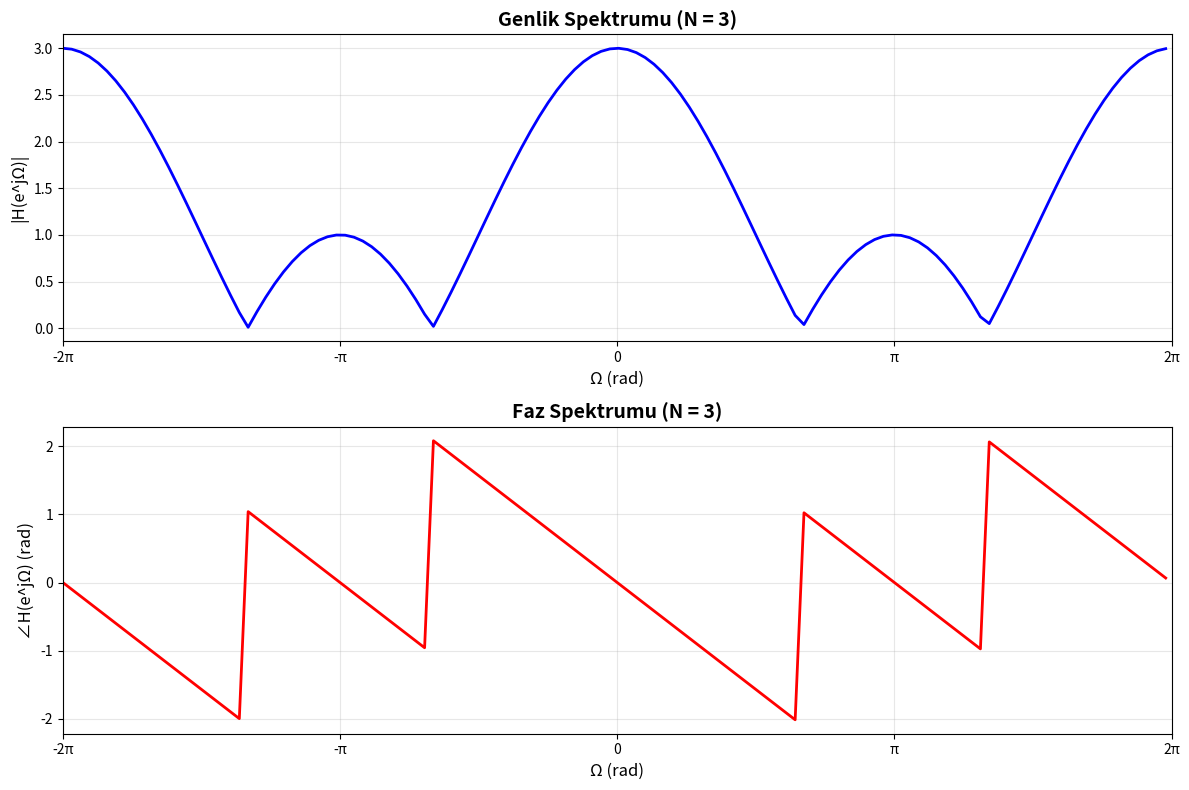
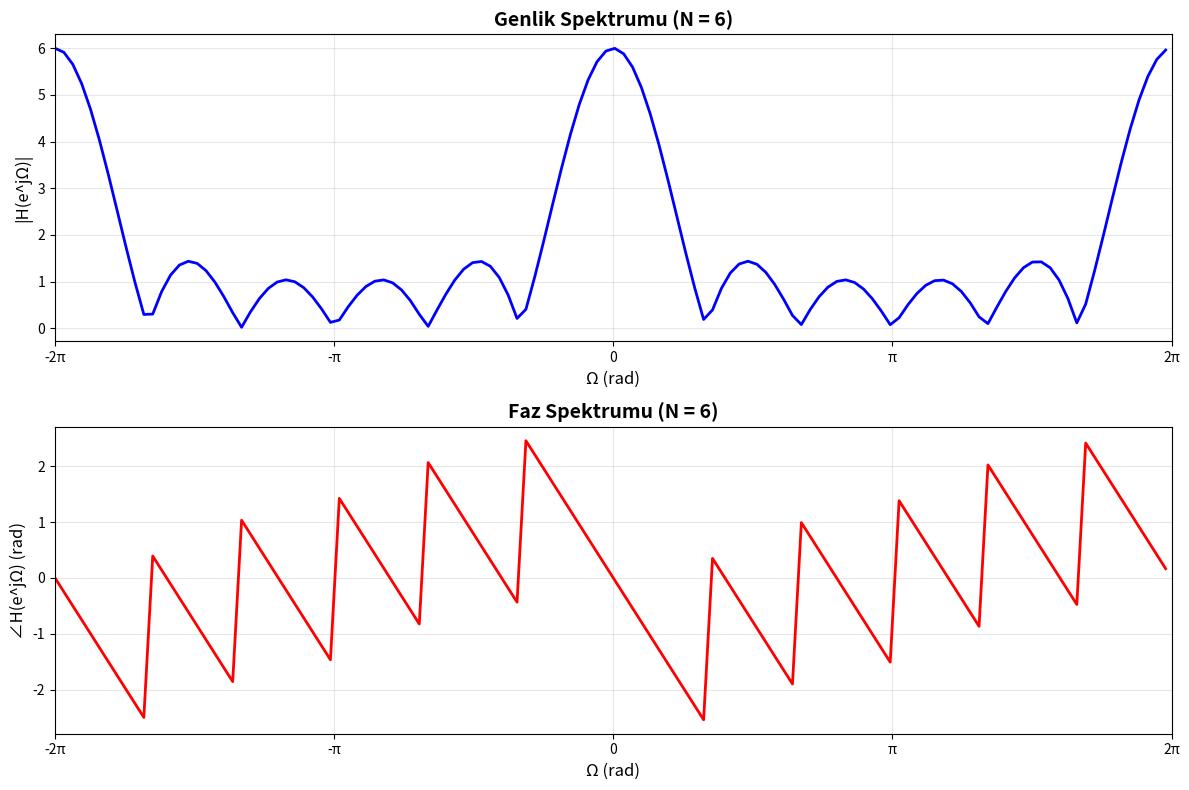
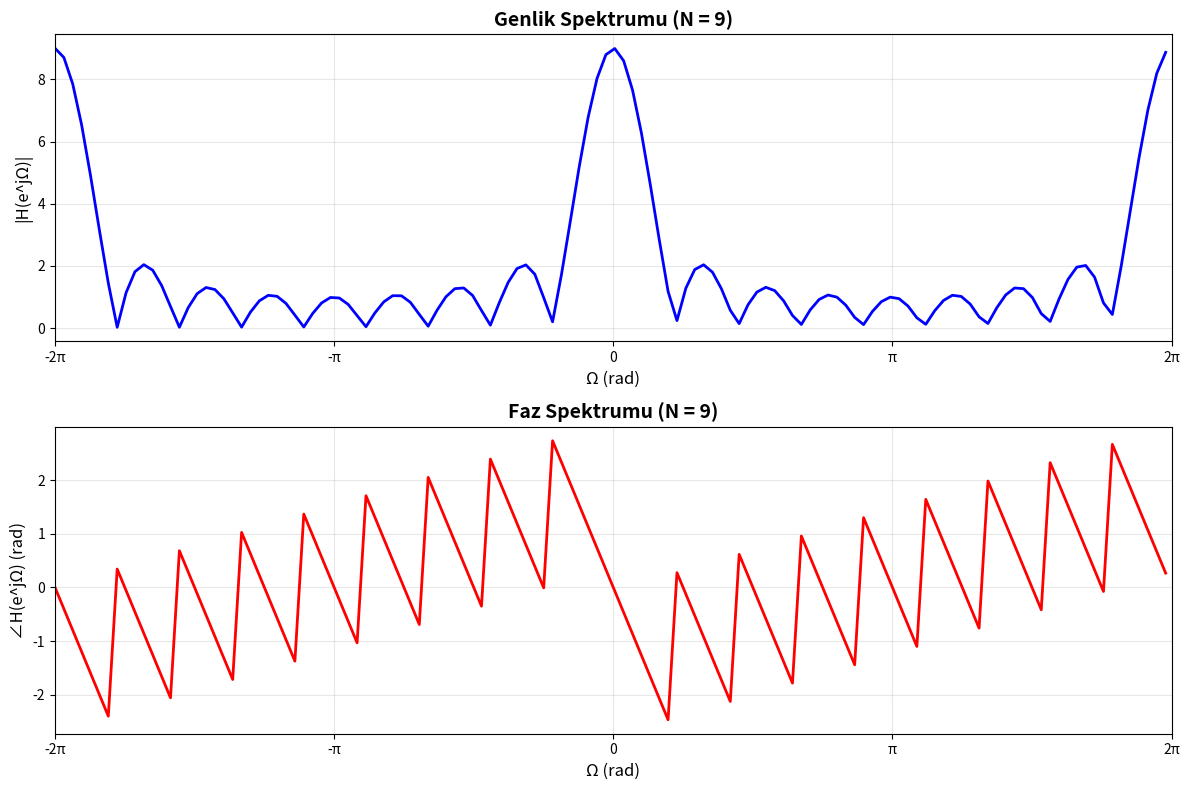
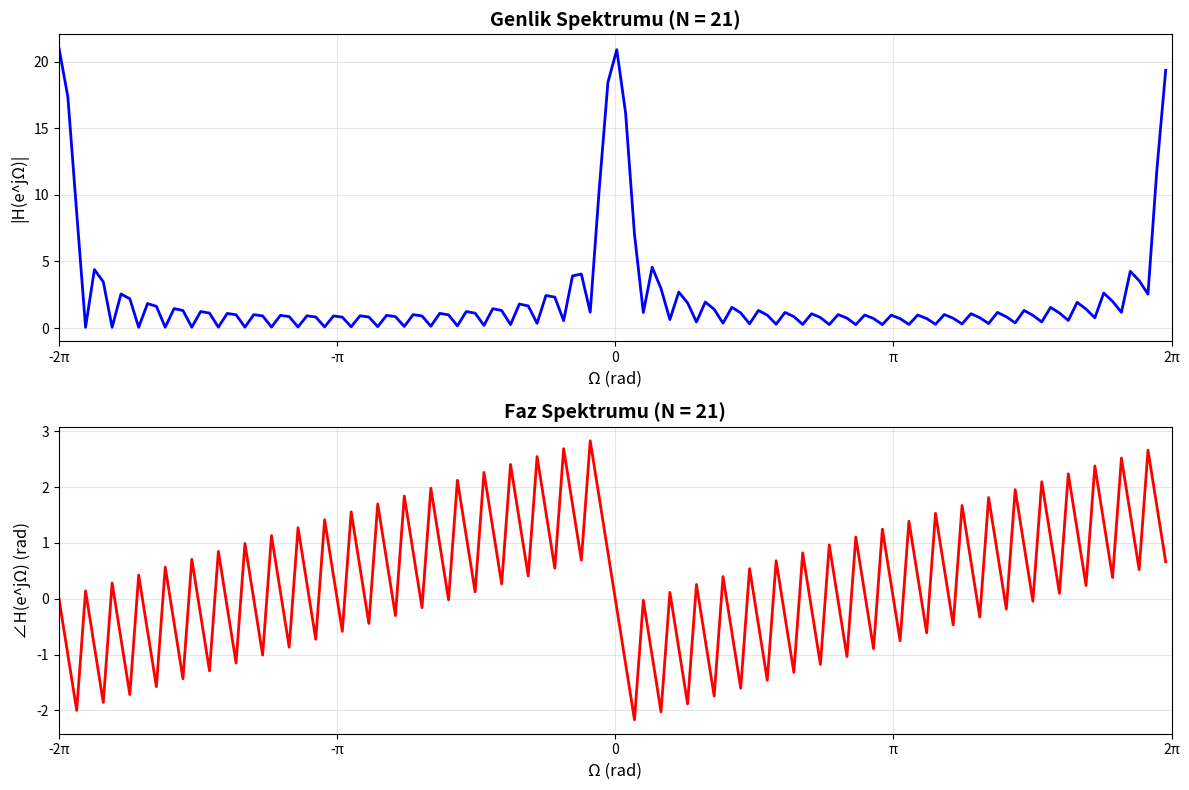

The matplotlib source for these figures, in order:
import numpy as np
import matplotlib.pyplot as plt

def dtft_function(omega, N):
    """
    Verilen DTFT fonksiyonunu hesaplar
    H(e^jΩ) = (1 - e^(-jΩN)) / (1 - e^(-jΩ))
    """
    # Sıfıra bölme durumunu kontrol et
    epsilon = 1e-10
    numerator = 1 - np.exp(-1j * omega * N)
    denominator = 1 - np.exp(-1j * omega)
    
    # Omega = 0 veya 2π'nin katları için limit değerini kullan
    H = np.where(np.abs(denominator) < epsilon, N, numerator / denominator)
    
    return H

def plot_dtft_spectrum(N_values):
    """
    Farklı N değerleri için DTFT genlik ve faz spektrumlarını çizer
    """
    # Omega aralığı: -2π'den 2π'ye
    omega = np.arange(-2*np.pi, 2*np.pi, 0.1)
    
    for N in N_values:
        # DTFT hesapla
        H = dtft_function(omega, N)
        
        # Genlik ve faz spektrumları
        magnitude = np.abs(H)
        phase = np.angle(H)
        
        # Grafikleri oluştur
        fig, (ax1, ax2) = plt.subplots(2, 1, figsize=(12, 8))
        
        # Genlik spektrumu
        ax1.plot(omega, magnitude, 'b-', linewidth=2)
        ax1.set_xlabel('Ω (rad)', fontsize=12)
        ax1.set_ylabel('|H(e^jΩ)|', fontsize=12)
        ax1.set_title(f'Genlik Spektrumu (N = {N})', fontsize=14, fontweight='bold')
        ax1.grid(True, alpha=0.3)
        ax1.set_xlim([-2*np.pi, 2*np.pi])
        
        # X ekseninde π işaretleri
        ax1.set_xticks([-2*np.pi, -np.pi, 0, np.pi, 2*np.pi])
        ax1.set_xticklabels(['-2π', '-π', '0', 'π', '2π'])
        
        # Faz spektrumu
        ax2.plot(omega, phase, 'r-', linewidth=2)
        ax2.set_xlabel('Ω (rad)', fontsize=12)
        ax2.set_ylabel('∠H(e^jΩ) (rad)', fontsize=12)
        ax2.set_title(f'Faz Spektrumu (N = {N})', fontsize=14, fontweight='bold')
        ax2.grid(True, alpha=0.3)
        ax2.set_xlim([-2*np.pi, 2*np.pi])
        
        # X ekseninde π işaretleri
        ax2.set_xticks([-2*np.pi, -np.pi, 0, np.pi, 2*np.pi])
        ax2.set_xticklabels(['-2π', '-π', '0', 'π', '2π'])
        
        plt.tight_layout()
        
        # Görseli kaydet
        filename = f'DTFT_Spektrum_N_{N}.png'
        plt.savefig(filename, dpi=300, bbox_inches='tight')
        print(f'Grafik kaydedildi: {filename}')
        
        plt.close()

# Ana program
if __name__ == "__main__":
    # N değerleri
    N_values = [3, 6, 9, 21]
    
    print("DTFT Genlik ve Faz Spektrumları Çiziliyor...")
    print("-" * 50)
    
    # Spektrumları çiz ve kaydet
    plot_dtft_spectrum(N_values)
    
    print("-" * 50)
    print("Tüm grafikler başarıyla kaydedildi!")
